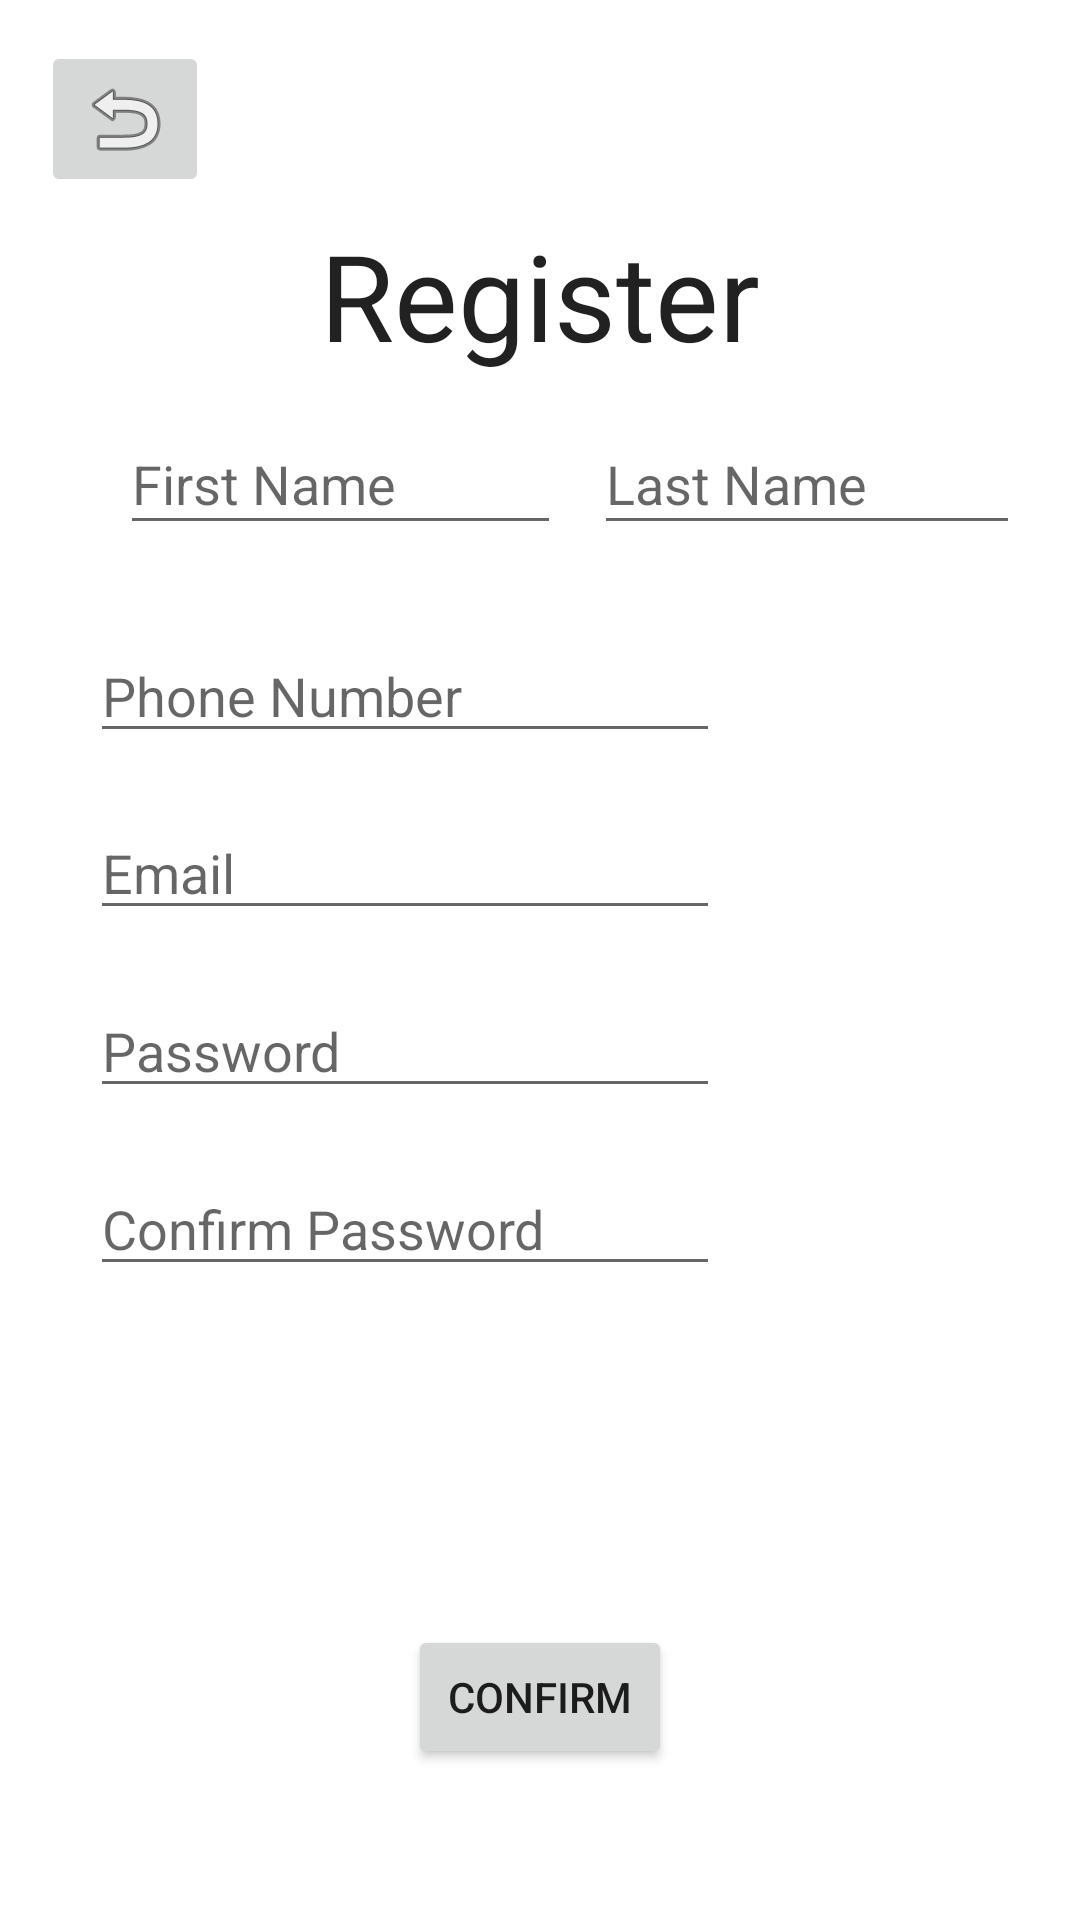

Here is an Android app screen rendered from its layout file. Give the layout XML and the strings, colors and styles it references.
<!-- AndroidManifest.xml: application theme Theme.PinitLogin -->
<!-- res/layout/activity_register2.xml -->
<?xml version="1.0" encoding="utf-8"?>
<androidx.constraintlayout.widget.ConstraintLayout xmlns:android="http://schemas.android.com/apk/res/android"
    xmlns:app="http://schemas.android.com/apk/res-auto"
    xmlns:tools="http://schemas.android.com/tools"
    android:layout_width="match_parent"
    android:layout_height="match_parent"
    tools:context=".RegisterActivity">

    <TextView
        android:id="@+id/TopText"
        android:layout_width="wrap_content"
        android:layout_height="wrap_content"
        android:fontFamily="sans-serif"
        android:text="Register"
        android:textAppearance="@style/TextAppearance.AppCompat.Body1"
        android:textSize="40sp"
        android:typeface="normal"
        app:layout_constraintBottom_toBottomOf="parent"
        app:layout_constraintEnd_toEndOf="parent"
        app:layout_constraintStart_toStartOf="parent"
        app:layout_constraintTop_toTopOf="parent"
        app:layout_constraintVertical_bias="0.122" />

    <ImageButton
        android:id="@+id/btnBack"
        android:layout_width="wrap_content"
        android:layout_height="wrap_content"
        app:layout_constraintBottom_toBottomOf="parent"
        app:layout_constraintEnd_toEndOf="parent"
        app:layout_constraintHorizontal_bias="0.045"
        app:layout_constraintStart_toStartOf="parent"
        app:layout_constraintTop_toTopOf="parent"
        app:layout_constraintVertical_bias="0.023"
        app:srcCompat="@android:drawable/ic_menu_revert" />

    <EditText
        android:id="@+id/etRegFName"
        android:layout_width="147dp"
        android:layout_height="44dp"
        android:layout_marginStart="40dp"
        android:layout_marginLeft="40dp"
        android:ems="10"
        android:hint="First Name"
        android:inputType="textPersonName"
        app:layout_constraintBottom_toBottomOf="parent"
        app:layout_constraintStart_toStartOf="parent"
        app:layout_constraintTop_toTopOf="parent"
        app:layout_constraintVertical_bias="0.231" />

    <EditText
        android:id="@+id/etRegLName"
        android:layout_width="142dp"
        android:layout_height="44dp"
        android:ems="10"
        android:hint="Last Name"
        android:inputType="textPersonName"
        app:layout_constraintBottom_toBottomOf="parent"
        app:layout_constraintEnd_toEndOf="parent"
        app:layout_constraintHorizontal_bias="0.353"
        app:layout_constraintStart_toEndOf="@+id/etRegFName"
        app:layout_constraintTop_toTopOf="parent"
        app:layout_constraintVertical_bias="0.231" />

    <EditText
        android:id="@+id/etRegPhone"
        android:layout_width="wrap_content"
        android:layout_height="wrap_content"
        android:layout_marginTop="28dp"
        android:ems="10"
        android:hint="Phone Number"
        android:inputType="phone"
        app:layout_constraintBottom_toBottomOf="parent"
        app:layout_constraintEnd_toEndOf="parent"
        app:layout_constraintHorizontal_bias="0.199"
        app:layout_constraintStart_toStartOf="parent"
        app:layout_constraintTop_toBottomOf="@+id/etRegFName"
        app:layout_constraintVertical_bias="0.0" />

    <EditText
        android:id="@+id/etRegPassword"
        android:layout_width="wrap_content"
        android:layout_height="wrap_content"
        android:ems="10"
        android:hint="Password"
        android:inputType="textPassword"
        app:layout_constraintBottom_toBottomOf="parent"
        app:layout_constraintEnd_toEndOf="parent"
        app:layout_constraintHorizontal_bias="0.199"
        app:layout_constraintStart_toStartOf="parent"
        app:layout_constraintTop_toBottomOf="@+id/etRegEmail"
        app:layout_constraintVertical_bias="0.062" />

    <EditText
        android:id="@+id/etRegPasswordConfirm"
        android:layout_width="wrap_content"
        android:layout_height="wrap_content"
        android:ems="10"
        android:hint="Confirm Password"
        android:inputType="textPassword"
        app:layout_constraintBottom_toBottomOf="parent"
        app:layout_constraintEnd_toEndOf="parent"
        app:layout_constraintHorizontal_bias="0.199"
        app:layout_constraintStart_toStartOf="parent"
        app:layout_constraintTop_toBottomOf="@+id/etRegPassword"
        app:layout_constraintVertical_bias="0.078" />

    <Button
        android:id="@+id/btnRegConfirm"
        android:layout_width="wrap_content"
        android:layout_height="wrap_content"
        android:text="Confirm"
        app:layout_constraintBottom_toBottomOf="parent"
        app:layout_constraintEnd_toEndOf="parent"
        app:layout_constraintStart_toStartOf="parent"
        app:layout_constraintTop_toTopOf="parent"
        app:layout_constraintVertical_bias="0.915" />

    <EditText
        android:id="@+id/etRegEmail"
        android:layout_width="wrap_content"
        android:layout_height="wrap_content"
        android:ems="10"
        android:hint="Email"
        android:inputType="textEmailAddress"
        app:layout_constraintBottom_toBottomOf="parent"
        app:layout_constraintEnd_toEndOf="parent"
        app:layout_constraintHorizontal_bias="0.199"
        app:layout_constraintStart_toStartOf="parent"
        app:layout_constraintTop_toBottomOf="@+id/etRegPhone"
        app:layout_constraintVertical_bias="0.051" />

</androidx.constraintlayout.widget.ConstraintLayout>
<!-- resources referenced by this layout -->
<resources>
  <style name="Theme.PinitLogin" parent="Theme.MaterialComponents.DayNight.DarkActionBar">
          
          <item name="colorPrimary">@color/purple_500</item>
          <item name="colorPrimaryVariant">@color/purple_700</item>
          <item name="colorOnPrimary">@color/white</item>
          
          <item name="colorSecondary">@color/teal_200</item>
          <item name="colorSecondaryVariant">@color/teal_700</item>
          <item name="colorOnSecondary">@color/black</item>
          
          <item name="android:statusBarColor" tools:targetApi="l">?attr/colorPrimaryVariant</item>
          
      </style>
  <!-- not gathered from this repository: default colours our renderer supplied (Android Studio template values) -->
  <color name="purple_500">#FF6200EE</color>
  <color name="purple_700">#FF3700B3</color>
  <color name="teal_200">#FF03DAC5</color>
  <color name="teal_700">#FF018786</color>
  <color name="black">#FF000000</color>
  <color name="white">#FFFFFFFF</color>
</resources>
